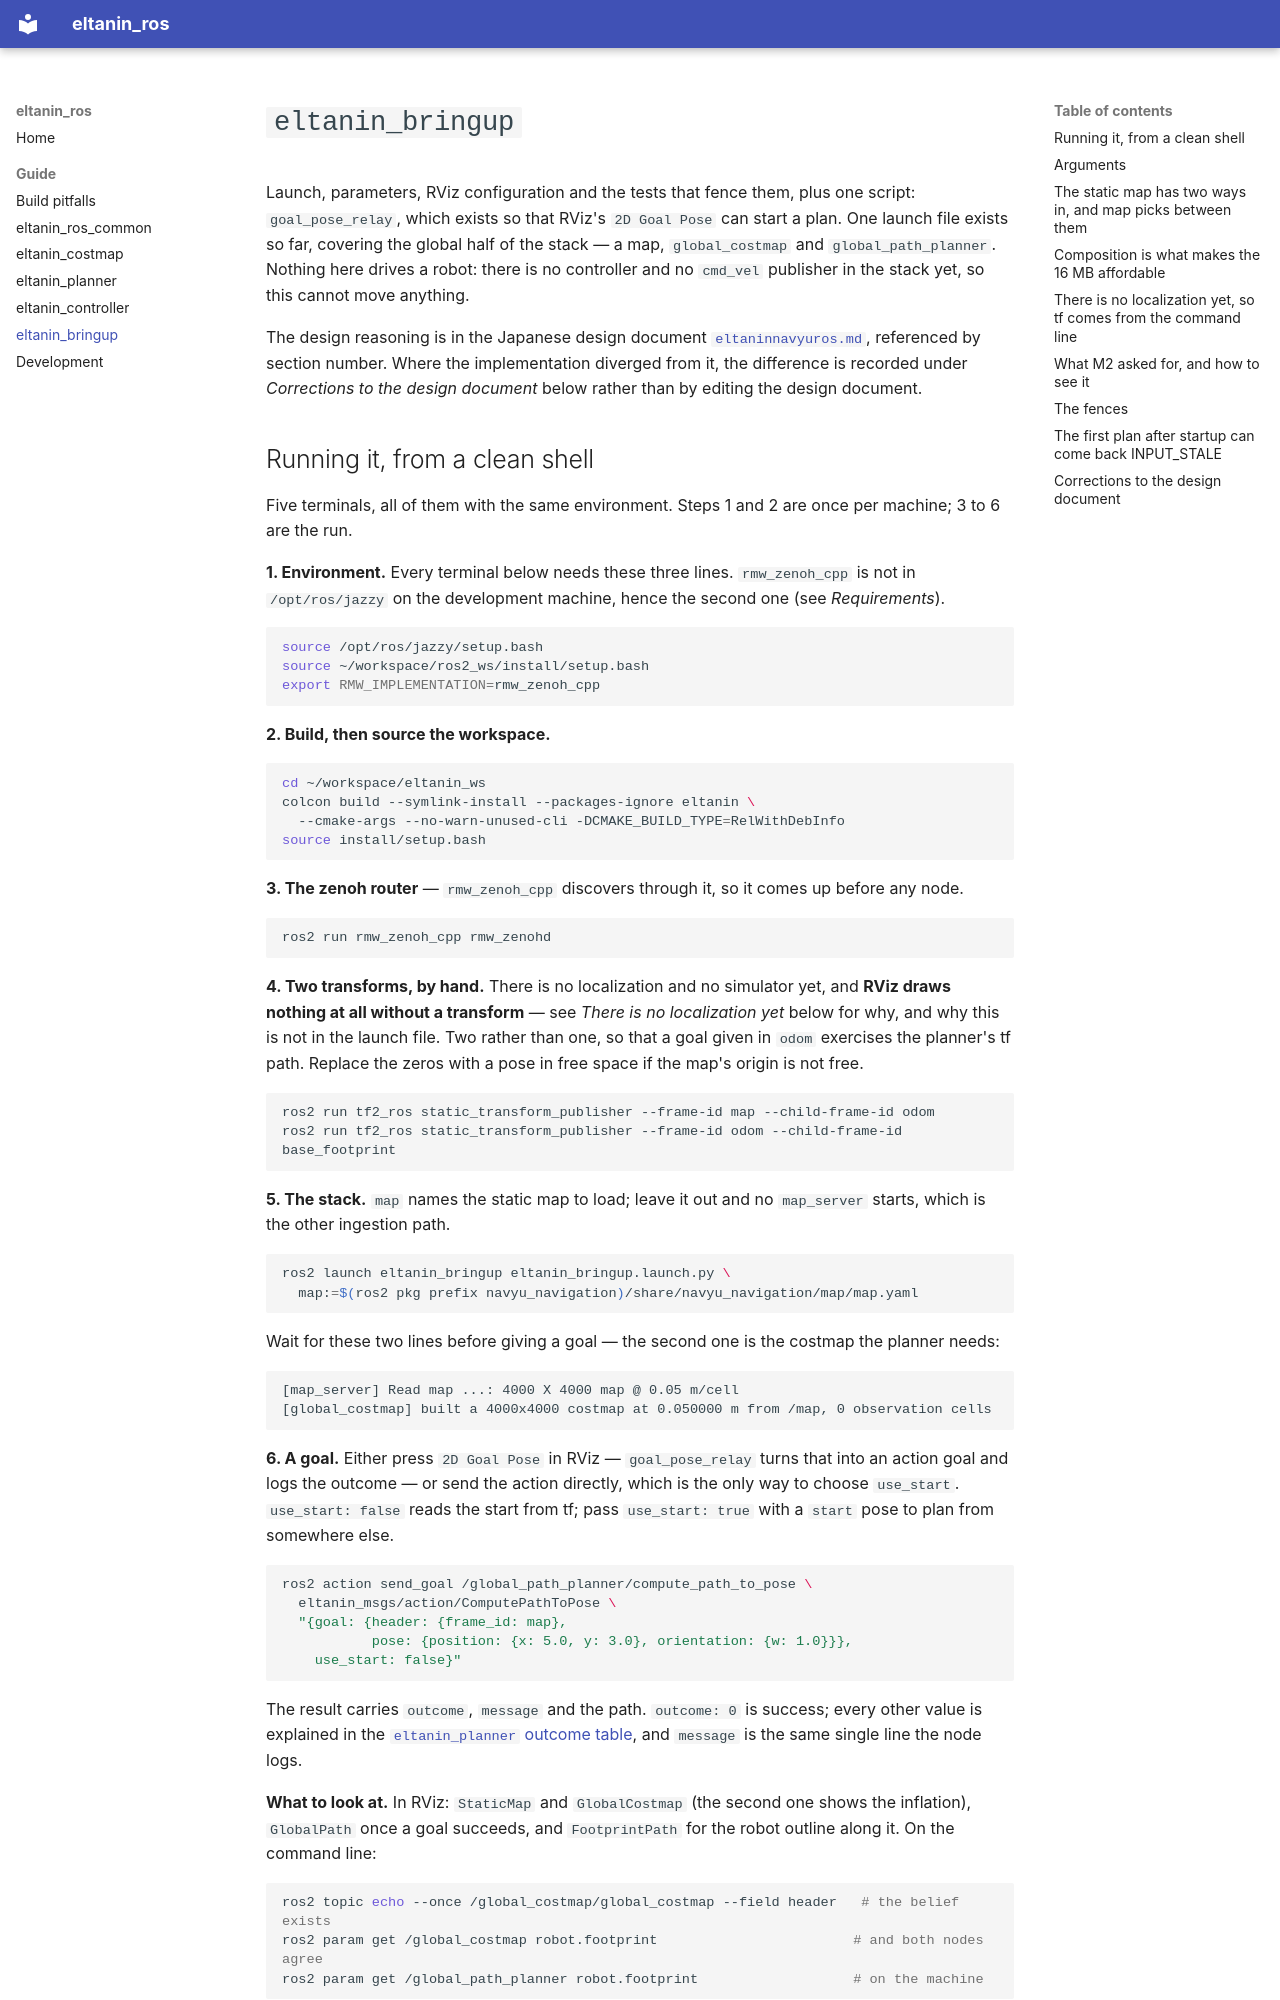

repository: RyuYamamoto/eltanin_ros · page: bringup/index.html · generator: mkdocs

# `eltanin_bringup`

Launch, parameters, RViz configuration and the tests that fence them, plus one script:
`goal_pose_relay`, which exists so that RViz's `2D Goal Pose` can start a plan. One launch file
exists so far, covering the global half of the stack — a map, `global_costmap` and
`global_path_planner`. Nothing here drives a robot: there is no controller and no `cmd_vel`
publisher in the stack yet, so this cannot move anything.

The design reasoning is in the Japanese design document
[`eltaninnavyuros.md`](https://github.com/RyuYamamoto/eltanin_ros/blob/main/docs/design/eltaninnavyuros.md),
referenced by section number. Where the implementation diverged from it, the difference is
recorded under *Corrections to the design document* below rather than by editing the design
document.
